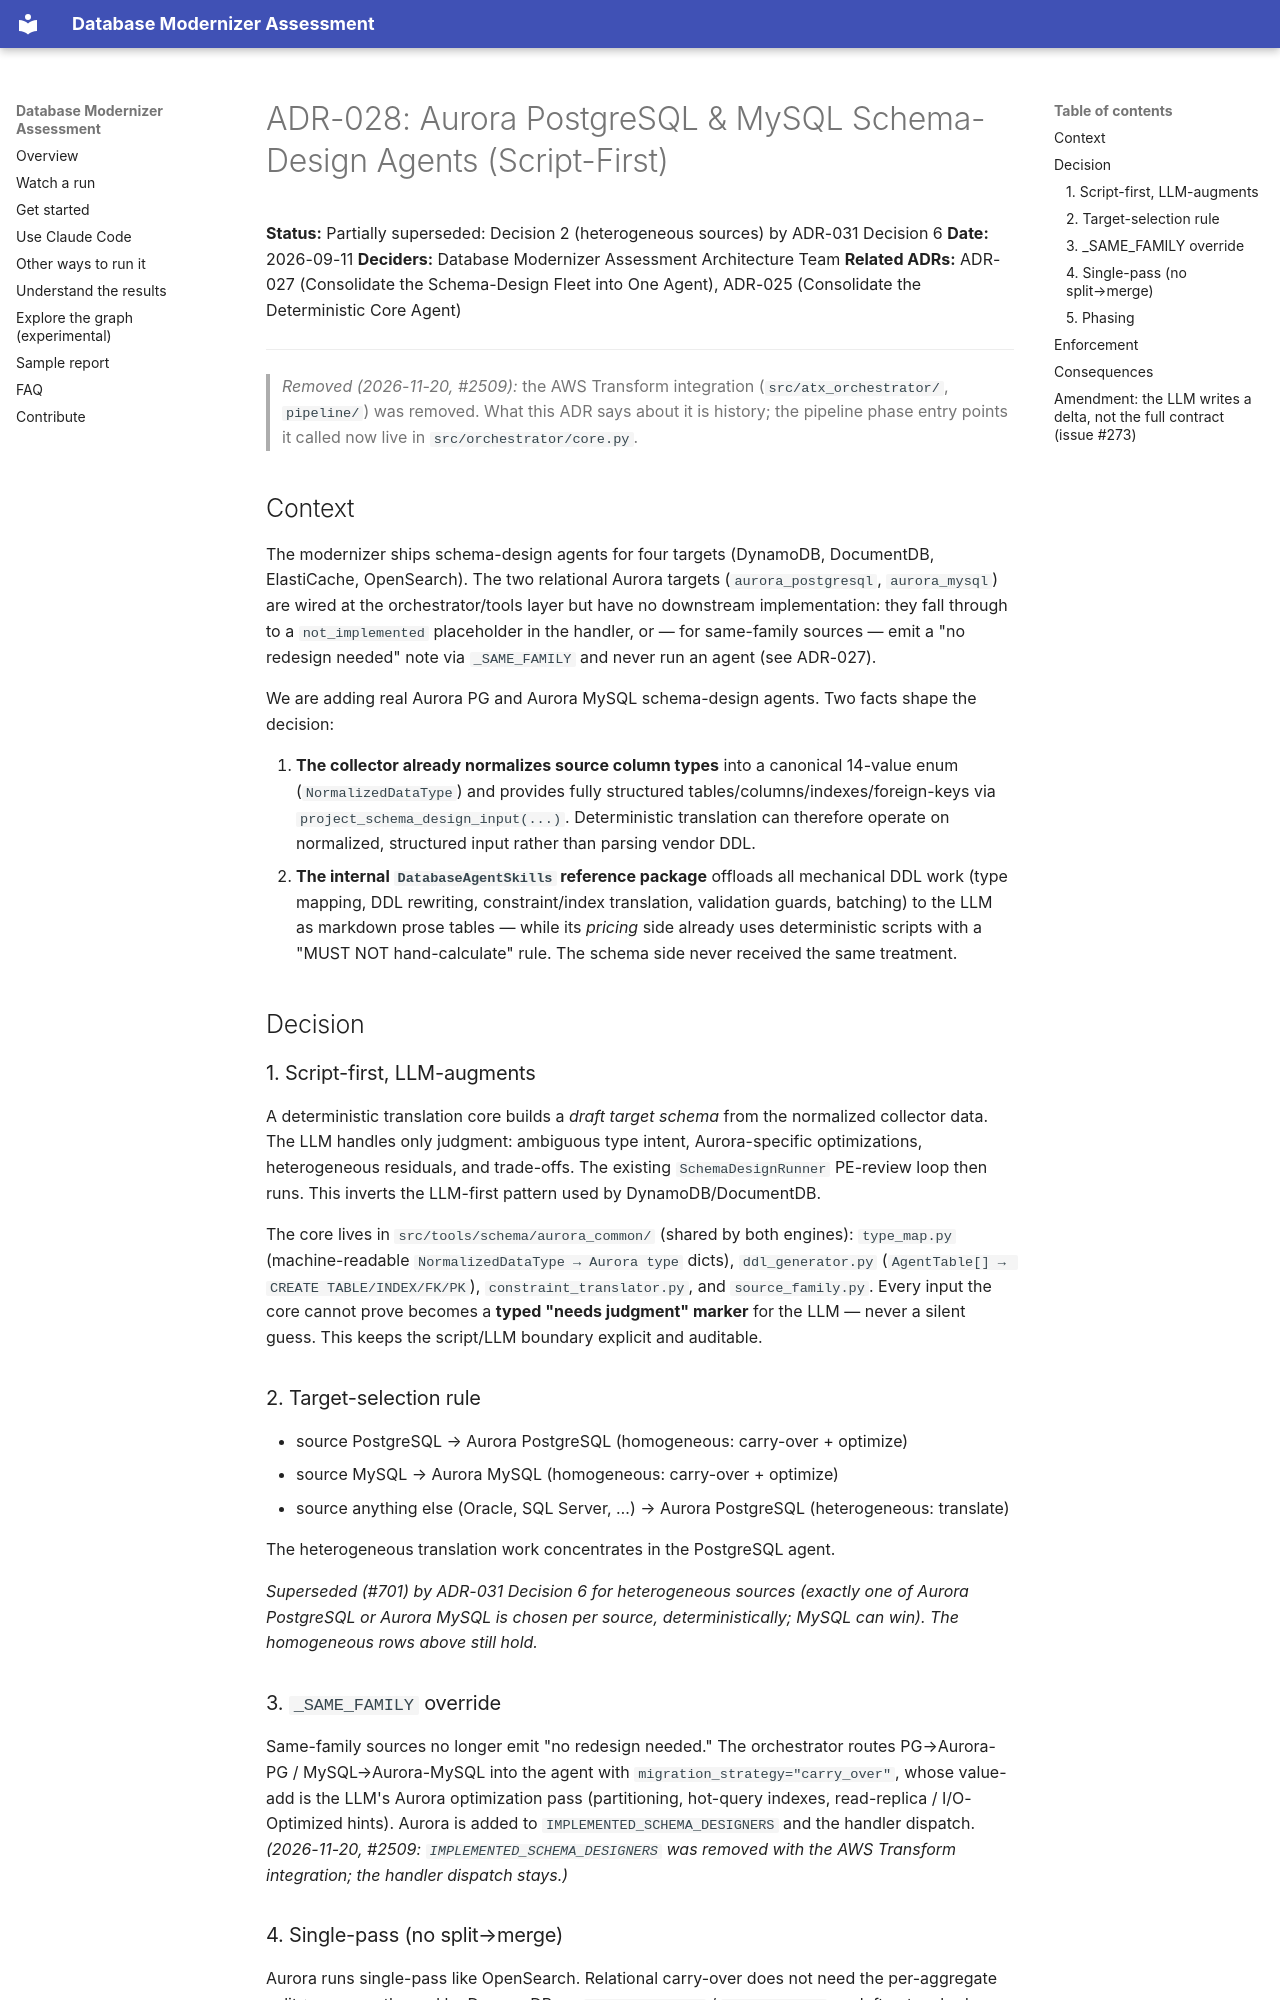

repository: aws-samples/sample-aws-genai-db-modernizer · page: architecture/decisions/ADR-028-aurora-relational-schema-design-agents/index.html · generator: mkdocs

# ADR-028: Aurora PostgreSQL & MySQL Schema-Design Agents (Script-First)

**Status:** Partially superseded: Decision 2 (heterogeneous sources) by ADR-031 Decision 6
**Date:** 2026-09-11
**Deciders:** Database Modernizer Assessment Architecture Team
**Related ADRs:** ADR-027 (Consolidate the Schema-Design Fleet into One Agent), ADR-025 (Consolidate the Deterministic Core Agent)

---

> *Removed (2026-11-20, #2509):* the AWS Transform integration (`src/atx_orchestrator/`, `pipeline/`) was removed. What this ADR says about it is history; the pipeline phase entry points it called now live in `src/orchestrator/core.py`.

## Context

The modernizer ships schema-design agents for four targets (DynamoDB,
DocumentDB, ElastiCache, OpenSearch). The two relational Aurora targets
(`aurora_postgresql`, `aurora_mysql`) are wired at the orchestrator/tools layer
but have no downstream implementation: they fall through to a `not_implemented`
placeholder in the handler, or — for same-family sources — emit a "no redesign
needed" note via `_SAME_FAMILY` and never run an agent (see ADR-027).

We are adding real Aurora PG and Aurora MySQL schema-design agents. Two facts
shape the decision:

1. **The collector already normalizes source column types** into a canonical
   14-value enum (`NormalizedDataType`) and provides fully structured
   tables/columns/indexes/foreign-keys via `project_schema_design_input(...)`.
   Deterministic translation can therefore operate on normalized, structured
   input rather than parsing vendor DDL.
2. **The internal `DatabaseAgentSkills` reference package** offloads all
   mechanical DDL work (type mapping, DDL rewriting, constraint/index
   translation, validation guards, batching) to the LLM as markdown prose
   tables — while its *pricing* side already uses deterministic scripts with a
   "MUST NOT hand-calculate" rule. The schema side never received the same
   treatment.

## Decision

### 1. Script-first, LLM-augments

A deterministic translation core builds a *draft target schema* from the
normalized collector data. The LLM handles only judgment: ambiguous type intent,
Aurora-specific optimizations, heterogeneous residuals, and trade-offs. The
existing `SchemaDesignRunner` PE-review loop then runs. This inverts the
LLM-first pattern used by DynamoDB/DocumentDB.

The core lives in `src/tools/schema/aurora_common/` (shared by both engines):
`type_map.py` (machine-readable `NormalizedDataType → Aurora type` dicts),
`ddl_generator.py` (`AgentTable[] → CREATE TABLE/INDEX/FK/PK`),
`constraint_translator.py`, and `source_family.py`. Every input the core cannot
prove becomes a **typed "needs judgment" marker** for the LLM — never a silent
guess. This keeps the script/LLM boundary explicit and auditable.

### 2. Target-selection rule

- source PostgreSQL → Aurora PostgreSQL (homogeneous: carry-over + optimize)
- source MySQL → Aurora MySQL (homogeneous: carry-over + optimize)
- source anything else (Oracle, SQL Server, …) → Aurora PostgreSQL (heterogeneous: translate)

The heterogeneous translation work concentrates in the PostgreSQL agent.

*Superseded (#701) by ADR-031 Decision 6 for heterogeneous sources (exactly one of Aurora PostgreSQL or Aurora MySQL is chosen per source, deterministically; MySQL can win). The homogeneous rows above still hold.*

### 3. `_SAME_FAMILY` override

Same-family sources no longer emit "no redesign needed." The orchestrator routes
PG→Aurora-PG / MySQL→Aurora-MySQL into the agent with
`migration_strategy="carry_over"`, whose value-add is the LLM's Aurora
optimization pass (partitioning, hot-query indexes, read-replica / I/O-Optimized
hints). Aurora is added to `IMPLEMENTED_SCHEMA_DESIGNERS` and the handler
dispatch. *(2026-11-20, #2509: `IMPLEMENTED_SCHEMA_DESIGNERS` was removed with the AWS Transform integration; the handler dispatch stays.)*

### 4. Single-pass (no split→merge)

Aurora runs single-pass like OpenSearch. Relational carry-over does not need the
per-aggregate split→merge path used by DynamoDB, so `group_splitter` /
`group_merger` are left untouched.
